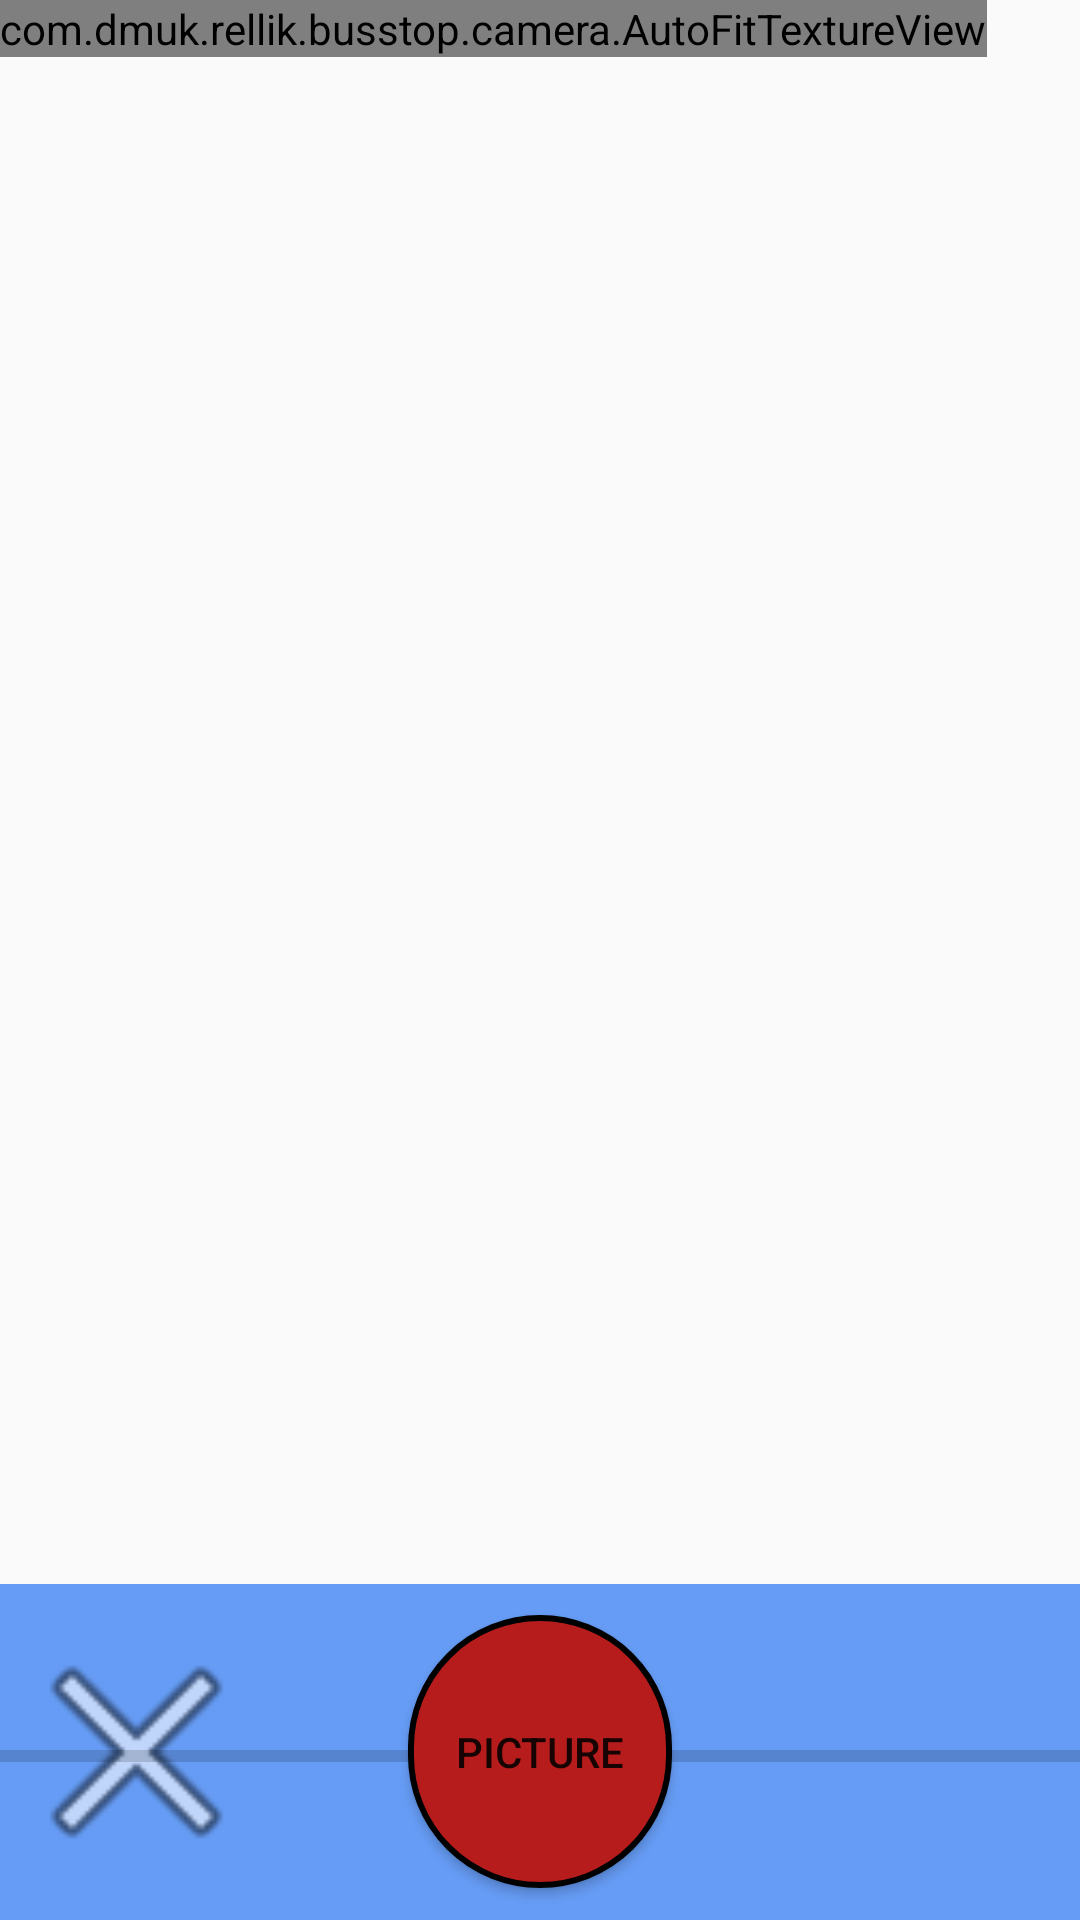

This screen was rendered from an Android layout file. Write that file and the resources it references.
<!-- AndroidManifest.xml: application theme AppTheme -->
<!-- res/layout/fragment_camera.xml -->
<?xml version="1.0" encoding="utf-8"?>
<RelativeLayout xmlns:android="http://schemas.android.com/apk/res/android"
  xmlns:app="http://schemas.android.com/apk/res-auto"
  android:layout_width="match_parent"
  android:layout_height="match_parent">

  <com.dmuk.rellik.busstop.camera.AutoFitTextureView
    android:id="@+id/texture"
    android:layout_width="wrap_content"
    android:layout_height="wrap_content"
    android:layout_alignParentStart="true"
    android:layout_alignParentTop="true" />

  <FrameLayout
    android:id="@+id/control"
    android:layout_width="match_parent"
    android:layout_height="112dp"
    android:layout_alignParentBottom="true"
    android:layout_alignParentStart="true"
    android:background="@color/control_background">

    <ImageButton
      android:id="@+id/ibtn_back"
      android:layout_width="91dp"
      android:layout_height="match_parent"
      android:background="@android:color/transparent"
      android:scaleType="fitCenter"
      app:srcCompat="@android:drawable/ic_menu_close_clear_cancel"
      android:contentDescription="@string/close_capture"/>
    <Button
      android:id="@+id/btn_capture_picture"
      android:layout_width="wrap_content"
      android:layout_height="91dp"
      android:layout_gravity="center"
      android:background="@drawable/circle"
      android:elevation="24dp"
      android:text="@string/picture"/>

    <ProgressBar
      android:id="@+id/progressBar_capture"
      style="?android:attr/progressBarStyleHorizontal"
      android:layout_width="match_parent"
      android:layout_height="115dp"
      android:layout_marginStart="0dp"/>

  </FrameLayout>


</RelativeLayout>
<!-- resources referenced by this layout -->
<resources>
  <color name="control_background">#cc4285f4</color>
  <!-- drawable circle (drawable) -->
  <?xml version="1.0" encoding="utf-8"?>
  <shape xmlns:android="http://schemas.android.com/apk/res/android"
    android:shape="rectangle">
    <corners android:radius="1000dp" />
    <solid android:color="#b71c1c" />
    <stroke
      android:width="2dip"
      android:color="#000000" />
    <padding
      android:bottom="4dp"
      android:left="4dp"
      android:right="4dp"
      android:top="4dp" />
  </shape>
  <string name="close_capture">close capture</string>
  <string name="picture">Picture</string>
  <style name="AppTheme" parent="Theme.AppCompat.Light.DarkActionBar">
      
      <item name="colorPrimary">@color/colorPrimary</item>
      <item name="colorPrimaryDark">@color/colorPrimaryDark</item>
      <item name="colorAccent">@color/colorAccent</item>
    </style>
  <color name="colorPrimary">#fc0a02</color>
  <color name="colorPrimaryDark">#4b0204</color>
  <color name="colorAccent">#9a9496</color>
</resources>
